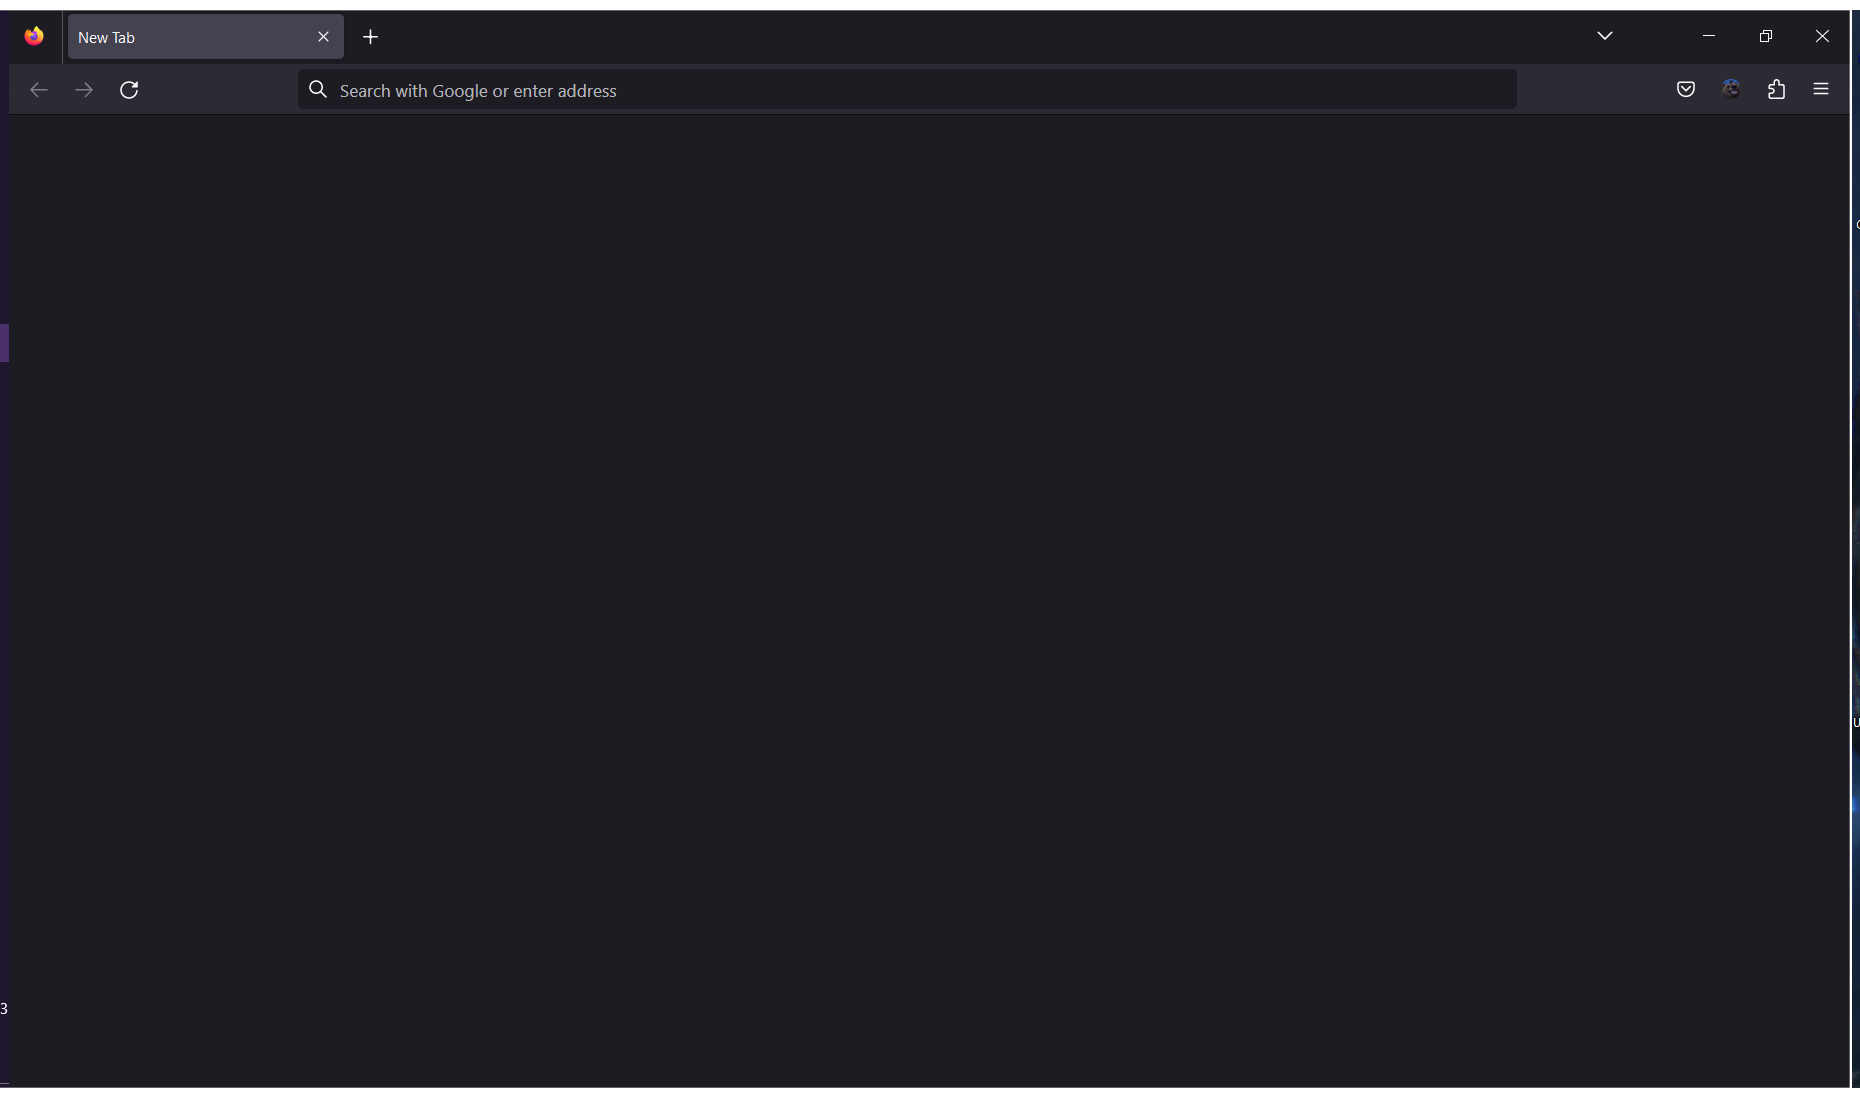
Task: Robotic Enterprise Framework
Workflow: Download_Excel

Step 1 [try]: Use Browser Firefox: New Tab (firefox.exe)

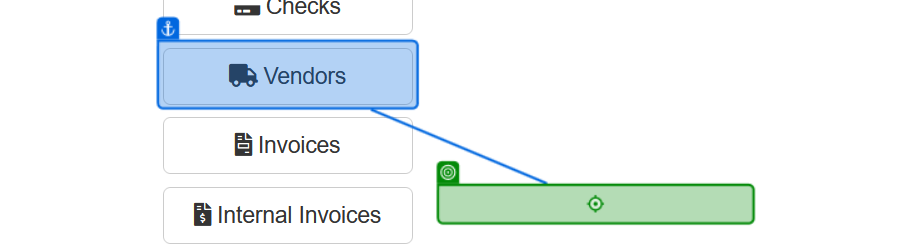
Step 2 [try]: hover over 'Download Vendor List'

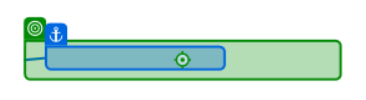
Step 3: click on 'Download Vendor List'